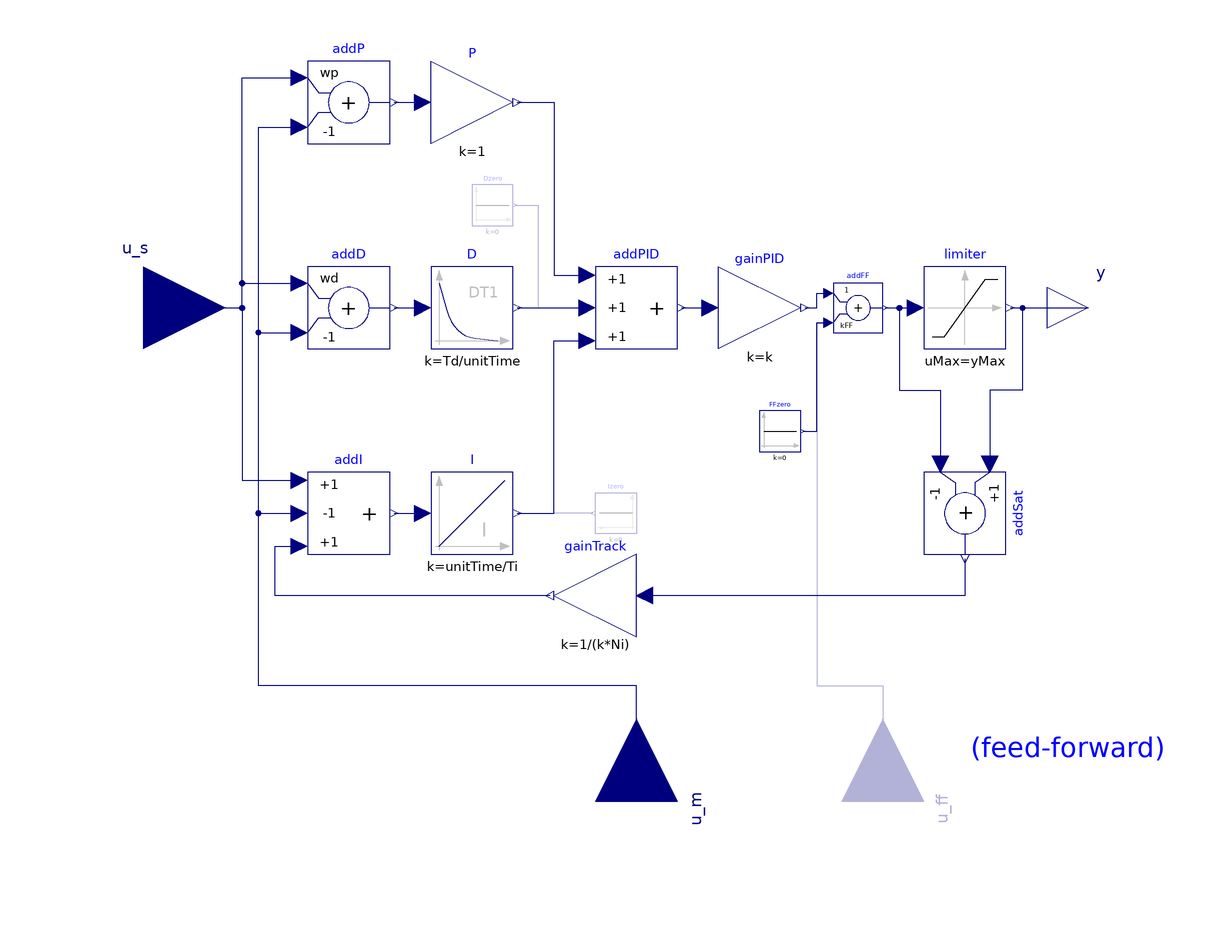

Above is the diagram view of the following Modelica model: its components placed by their Placement annotations and its connect equations drawn as lines.

block LimPID
      "P, PI, PD, and PID controller with limited output, anti-windup compensation, setpoint weighting and optional feed-forward"
      import Blocks.Types.Init;
      import Blocks.Types.SimpleController;
      extends Blocks.Interfaces.SVcontrol;
      output Real controlError = u_s - u_m
        "Control error (set point - measurement)";
      parameter .Blocks.Types.SimpleController controllerType=.Blocks.Types.SimpleController.PID
        "Type of controller";
      parameter Real k(min=0, unit="1") = 1 "Gain of controller";
      parameter SI.Time Ti(min=Modelica.Constants.small)=0.5
        "Time constant of Integrator block" annotation (Dialog(enable=
              controllerType == .Blocks.Types.SimpleController.PI or
              controllerType == .Blocks.Types.SimpleController.PID));
      parameter SI.Time Td(min=0)=0.1
        "Time constant of Derivative block" annotation (Dialog(enable=
              controllerType == .Blocks.Types.SimpleController.PD or
              controllerType == .Blocks.Types.SimpleController.PID));
      parameter Real yMax(start=1) "Upper limit of output";
      parameter Real yMin=-yMax "Lower limit of output";
      parameter Real wp(min=0) = 1
        "Set-point weight for Proportional block (0..1)";
      parameter Real wd(min=0) = 0 "Set-point weight for Derivative block (0..1)"
         annotation(Dialog(enable=controllerType == .Blocks.Types.SimpleController.PD
               or controllerType == .Blocks.Types.SimpleController.PID));
      parameter Real Ni(min=100*Modelica.Constants.eps) = 0.9
        "Ni*Ti is time constant of anti-windup compensation"
         annotation(Dialog(enable=controllerType == .Blocks.Types.SimpleController.PI
               or controllerType == .Blocks.Types.SimpleController.PID));
      parameter Real Nd(min=100*Modelica.Constants.eps) = 10
        "The higher Nd, the more ideal the derivative block"
         annotation(Dialog(enable=controllerType == .Blocks.Types.SimpleController.PD
               or controllerType == .Blocks.Types.SimpleController.PID));
      parameter Boolean withFeedForward=false "Use feed-forward input?"
        annotation(Evaluate=true, choices(checkBox=true));
      parameter Real kFF=1 "Gain of feed-forward input"
        annotation(Dialog(enable=withFeedForward));
      parameter Init initType = Init.InitialState
        "Type of initialization (1: no init, 2: steady state, 3: initial state, 4: initial output)"
        annotation(Evaluate=true, Dialog(group="Initialization"));
      parameter Real xi_start=0
        "Initial or guess value for integrator output (= integrator state)"
        annotation (Dialog(group="Initialization",
                    enable=controllerType == .Blocks.Types.SimpleController.PI
               or controllerType == .Blocks.Types.SimpleController.PID));
      parameter Real xd_start=0
        "Initial or guess value for state of derivative block"
        annotation (Dialog(group="Initialization",
                             enable=controllerType == .Blocks.Types.SimpleController.PD
               or controllerType == .Blocks.Types.SimpleController.PID));
      parameter Real y_start=0 "Initial value of output"
        annotation(Dialog(enable=initType == Init.InitialOutput, group=
              "Initialization"));
      parameter Blocks.Types.LimiterHomotopy homotopyType=Blocks.Types.LimiterHomotopy.Linear
        "Simplified model for homotopy-based initialization"
        annotation (Evaluate=true, Dialog(group="Initialization"));
      parameter Boolean strict=false "= true, if strict limits with noEvent(..)"
        annotation (Evaluate=true, choices(checkBox=true), Dialog(tab="Advanced"));
      constant SI.Time unitTime=1 annotation (HideResult=true);
      Blocks.Interfaces.RealInput u_ff if withFeedForward
        "Optional connector of feed-forward input signal" annotation (Placement(
            transformation(
            origin={60,-120},
            extent={{20,-20},{-20,20}},
            rotation=270)));
      Blocks.Math.Add addP(k1=wp, k2=-1)
        annotation (Placement(transformation(extent={{-80,40},{-60,60}})));
      Blocks.Math.Add addD(k1=wd, k2=-1) if with_D
        annotation (Placement(transformation(extent={{-80,-10},{-60,10}})));
      Blocks.Math.Gain P(k=1)
        annotation (Placement(transformation(extent={{-50,40},{-30,60}})));
      Blocks.Continuous.Integrator I(
        k=unitTime/Ti,
        y_start=xi_start,
        initType=if initType == Init.SteadyState then Init.SteadyState else if
            initType == Init.InitialState then Init.InitialState else Init.NoInit)
        if with_I
        annotation (Placement(transformation(extent={{-50,-60},{-30,-40}})));
      Blocks.Continuous.Derivative D(
        k=Td/unitTime,
        T=max([Td/Nd,1.e-14]),
        x_start=xd_start,
        initType=if initType == Init.SteadyState or initType == Init.InitialOutput
             then Init.SteadyState else if initType == Init.InitialState then
            Init.InitialState else Init.NoInit) if with_D
        annotation (Placement(transformation(extent={{-50,-10},{-30,10}})));
      Blocks.Math.Gain gainPID(k=k)
        annotation (Placement(transformation(extent={{20,-10},{40,10}})));
      Blocks.Math.Add3 addPID
        annotation (Placement(transformation(extent={{-10,-10},{10,10}})));
      Blocks.Math.Add3 addI(k2=-1) if with_I
        annotation (Placement(transformation(extent={{-80,-60},{-60,-40}})));
      Blocks.Math.Add addSat(k1=+1, k2=-1) if with_I annotation (Placement(
            transformation(
            origin={80,-50},
            extent={{-10,-10},{10,10}},
            rotation=270)));
      Blocks.Math.Gain gainTrack(k=1/(k*Ni)) if with_I
        annotation (Placement(transformation(extent={{0,-80},{-20,-60}})));
      Blocks.Nonlinear.Limiter limiter(
        uMax=yMax,
        uMin=yMin,
        strict=strict,
        homotopyType=homotopyType)
        annotation (Placement(transformation(extent={{70,-10},{90,10}})));
    protected
      parameter Boolean with_I = controllerType==SimpleController.PI or
                                 controllerType==SimpleController.PID annotation(Evaluate=true, HideResult=true);
      parameter Boolean with_D = controllerType==SimpleController.PD or
                                 controllerType==SimpleController.PID annotation(Evaluate=true, HideResult=true);
    public
      Blocks.Sources.Constant Dzero(k=0) if not with_D
        annotation (Placement(transformation(extent={{-40,20},{-30,30}})));
      Blocks.Sources.Constant Izero(k=0) if not with_I
        annotation (Placement(transformation(extent={{0,-55},{-10,-45}})));
      Blocks.Sources.Constant FFzero(k=0) if not withFeedForward
        annotation (Placement(transformation(extent={{30,-35},{40,-25}})));
      Blocks.Math.Add addFF(k1=1, k2=kFF)
        annotation (Placement(transformation(extent={{48,-6},{60,6}})));
    initial equation
      if initType==Init.InitialOutput then
        gainPID.y = y_start;
      end if;
    equation
      if initType == Init.InitialOutput and (y_start < yMin or y_start > yMax) then
          Modelica.Utilities.Streams.error("LimPID: Start value y_start (=" + String(y_start) +
             ") is outside of the limits of yMin (=" + String(yMin) +") and yMax (=" + String(yMax) + ")");
      end if;

      connect(u_s, addP.u1) annotation (Line(points={{-120,0},{-96,0},{-96,56},{
              -82,56}}, color={0,0,127}));
      connect(u_s, addD.u1) annotation (Line(points={{-120,0},{-96,0},{-96,6},{
              -82,6}}, color={0,0,127}));
      connect(u_s, addI.u1) annotation (Line(points={{-120,0},{-96,0},{-96,-42},{
              -82,-42}}, color={0,0,127}));
      connect(addP.y, P.u) annotation (Line(points={{-59,50},{-52,50}}, color={0,
              0,127}));
      connect(addD.y, D.u)
        annotation (Line(points={{-59,0},{-52,0}}, color={0,0,127}));
      connect(addI.y, I.u) annotation (Line(points={{-59,-50},{-52,-50}}, color={
              0,0,127}));
      connect(P.y, addPID.u1) annotation (Line(points={{-29,50},{-20,50},{-20,8},{-12,
              8}},     color={0,0,127}));
      connect(D.y, addPID.u2)
        annotation (Line(points={{-29,0},{-12,0}},color={0,0,127}));
      connect(I.y, addPID.u3) annotation (Line(points={{-29,-50},{-20,-50},{-20,-8},
              {-12,-8}},    color={0,0,127}));
      connect(limiter.y, addSat.u1) annotation (Line(points={{91,0},{94,0},{94,
              -20},{86,-20},{86,-38}}, color={0,0,127}));
      connect(limiter.y, y)
        annotation (Line(points={{91,0},{110,0}}, color={0,0,127}));
      connect(addSat.y, gainTrack.u) annotation (Line(points={{80,-61},{80,-70},{2,-70}},
                        color={0,0,127}));
      connect(gainTrack.y, addI.u3) annotation (Line(points={{-21,-70},{-88,-70},{-88,
              -58},{-82,-58}},     color={0,0,127}));
      connect(u_m, addP.u2) annotation (Line(points={{0,-120},{0,-92},{-92,-92},{-92,44},{-82,44}}, color={0,0,127}));
      connect(u_m, addD.u2) annotation (Line(points={{0,-120},{0,-92},{-92,-92},{-92,-6},{-82,-6}}, color={0,0,127}));
      connect(u_m, addI.u2) annotation (Line(points={{0,-120},{0,-92},{-92,-92},{-92,-50},{-82,-50}}, color={0,0,127}));
      connect(Dzero.y, addPID.u2) annotation (Line(points={{-29.5,25},{-24,25},{-24,
              0},{-12,0}},    color={0,0,127}));
      connect(Izero.y, addPID.u3) annotation (Line(points={{-10.5,-50},{-20,-50},{-20,
              -8},{-12,-8}},    color={0,0,127}));
      connect(addPID.y, gainPID.u)
        annotation (Line(points={{11,0},{18,0}}, color={0,0,127}));
      connect(addFF.y, limiter.u)
        annotation (Line(points={{60.6,0},{68,0}}, color={0,0,127}));
      connect(gainPID.y, addFF.u1) annotation (Line(points={{41,0},{44,0},{44,3.6},
              {46.8,3.6}},color={0,0,127}));
      connect(FFzero.y, addFF.u2) annotation (Line(points={{40.5,-30},{44,-30},{44,
              -3.6},{46.8,-3.6}},
                            color={0,0,127}));
      connect(addFF.u2, u_ff) annotation (Line(points={{46.8,-3.6},{44,-3.6},{44,
              -92},{60,-92},{60,-120}},
                                   color={0,0,127}));
      connect(addFF.y, addSat.u2) annotation (Line(points={{60.6,0},{64,0},{64,-20},
              {74,-20},{74,-38}}, color={0,0,127}));
      annotation (defaultComponentName="PID",
        Icon(coordinateSystem(
            preserveAspectRatio=true,
            extent={{-100,-100},{100,100}}), graphics={
            Line(points={{-80,78},{-80,-90}}, color={192,192,192}),
            Polygon(
              points={{-80,90},{-88,68},{-72,68},{-80,90}},
              lineColor={192,192,192},
              fillColor={192,192,192},
              fillPattern=FillPattern.Solid),
            Line(points={{-90,-80},{82,-80}}, color={192,192,192}),
            Polygon(
              points={{90,-80},{68,-72},{68,-88},{90,-80}},
              lineColor={192,192,192},
              fillColor={192,192,192},
              fillPattern=FillPattern.Solid),
            Line(points={{-80,-80},{-80,-20},{30,60},{80,60}}, color={0,0,127}),
            Text(
              extent={{-20,-20},{80,-60}},
              textColor={192,192,192},
              textString="%controllerType"),
            Line(
              visible=strict,
              points={{30,60},{81,60}},
              color={255,0,0})}),
        Diagram(graphics={Text(
                extent={{79,-112},{129,-102}},
                textColor={0,0,255},
              textString=" (feed-forward)")}),
        Documentation(info="<html>
<p>
Via parameter <strong>controllerType</strong> either <strong>P</strong>, <strong>PI</strong>, <strong>PD</strong>,
or <strong>PID</strong> can be selected. If, e.g., PI is selected, all components belonging to the
D-part are removed from the block (via conditional declarations).
The example model
<a href=\"modelica://Modelica.Blocks.Examples.PID_Controller\">Modelica.Blocks.Examples.PID_Controller</a>
demonstrates the usage of this controller.
Several practical aspects of PID controller design are incorporated
according to chapter 3 of the book:
</p>

<dl>
<dt>&Aring;str&ouml;m K.J., and H&auml;gglund T.:</dt>
<dd> <strong>PID Controllers: Theory, Design, and Tuning</strong>.
     Instrument Society of America, 2nd edition, 1995.
</dd>
</dl>

<p>
Besides the additive <strong>proportional, integral</strong> and <strong>derivative</strong>
part of this controller, the following features are present:
</p>
<ul>
<li> The output of this controller is limited. If the controller is
     in its limits, anti-windup compensation is activated to drive
     the integrator state to zero.</li>
<li> The high-frequency gain of the derivative part is limited
     to avoid excessive amplification of measurement noise.</li>
<li> Setpoint weighting is present, which allows to weight
     the setpoint in the proportional and the derivative part
     independently from the measurement. The controller will respond
     to load disturbances and measurement noise independently of this setting
     (parameters wp, wd). However, setpoint changes will depend on this
     setting. For example, it is useful to set the setpoint weight wd
     for the derivative part to zero, if steps may occur in the
     setpoint signal.</li>
<li> Optional feed-forward. It is possible to add a feed-forward signal.
     The feed-forward signal is added before limitation.</li>
</ul>

<p>
The parameters of the controller can be manually adjusted by performing
simulations of the closed loop system (= controller + plant connected
together) and using the following strategy:
</p>

<ol>
<li> Set very large limits, e.g., yMax = Modelica.Constants.inf</li>
<li> Select a <strong>P</strong>-controller and manually enlarge parameter <strong>k</strong>
     (the total gain of the controller) until the closed-loop response
     cannot be improved any more.</li>
<li> Select a <strong>PI</strong>-controller and manually adjust parameters
     <strong>k</strong> and <strong>Ti</strong> (the time constant of the integrator).
     The first value of Ti can be selected, such that it is in the
     order of the time constant of the oscillations occurring with
     the P-controller. If, e.g., vibrations in the order of T=10 ms
     occur in the previous step, start with Ti=0.01 s.</li>
<li> If you want to make the reaction of the control loop faster
     (but probably less robust against disturbances and measurement noise)
     select a <strong>PID</strong>-Controller and manually adjust parameters
     <strong>k</strong>, <strong>Ti</strong>, <strong>Td</strong> (time constant of derivative block).</li>
<li> Set the limits yMax and yMin according to your specification.</li>
<li> Perform simulations such that the output of the PID controller
     goes in its limits. Tune <strong>Ni</strong> (Ni*Ti is the time constant of
     the anti-windup compensation) such that the input to the limiter
     block (= limiter.u) goes quickly enough back to its limits.
     If Ni is decreased, this happens faster. If Ni=infinity, the
     anti-windup compensation is switched off and the controller works bad.</li>
</ol>

<p>
<strong>Initialization</strong>
</p>

<p>
This block can be initialized in different
ways controlled by parameter <strong>initType</strong>. The possible
values of initType are defined in
<a href=\"modelica://Modelica.Blocks.Types.Init\">Modelica.Blocks.Types.Init</a>.
</p>

<p>
Based on the setting of initType, the integrator (I) and derivative (D)
blocks inside the PID controller are initialized according to the following table:
</p>

<table border=\"1\" cellspacing=\"0\" cellpadding=\"2\">
  <tr><td><strong>initType</strong></td>
      <td><strong>I.initType</strong></td>
      <td><strong>D.initType</strong></td></tr>

  <tr><td><strong>NoInit</strong></td>
      <td>NoInit</td>
      <td>NoInit</td></tr>

  <tr><td><strong>SteadyState</strong></td>
      <td>SteadyState</td>
      <td>SteadyState</td></tr>

  <tr><td><strong>InitialState</strong></td>
      <td>InitialState</td>
      <td>InitialState</td></tr>

  <tr><td><strong>InitialOutput</strong><br>
          and initial equation: y = y_start</td>
      <td>NoInit</td>
      <td>SteadyState</td></tr>
</table>

<p>
In many cases, the most useful initial condition is
<strong>SteadyState</strong> because initial transients are then no longer
present. If initType = Init.SteadyState, then in some
cases difficulties might occur. The reason is the
equation of the integrator:
</p>

<blockquote><pre>
<strong>der</strong>(y) = k*u;
</pre></blockquote>

<p>
The steady state equation \"der(x)=0\" leads to the condition that the input u to the
integrator is zero. If the input u is already (directly or indirectly) defined
by another initial condition, then the initialization problem is <strong>singular</strong>
(has none or infinitely many solutions). This situation occurs often
for mechanical systems, where, e.g., u = desiredSpeed - measuredSpeed and
since speed is both a state and a derivative, it is natural to
initialize it with zero. As sketched this is, however, not possible.
The solution is to not initialize u_m or the variable that is used
to compute u_m by an algebraic equation.
</p>

<p>
When initializing in steady-state, homotopy-based initialization can help the convergence of the solver,
by using a simplified model a the beginning of the solution process. Different options are available.
</p>

<ul>
<li><strong>homotopyType=Linear</strong> (default): the limitations are removed from the simplified model,
making it linear. Use this if you know that the controller will not be saturated at steady state.</li>
<li><strong>homotopyType=UpperLimit</strong>: if it is known a priori the controller will be stuck at the upper
limit yMax, this option assumes y = yMax as a simplified model.</li>
<li><strong>homotopyType=LowerLimit</strong>: if it is known a priori the controller will be stuck at the lower
limit yMin, this option assumes y = yMin as a simplified model.</li>
<li><strong>homotopyType=NoHomotopy</strong>: this option does not apply any simplification and keeps the
limiter active throughout the homotopy transformation. Use this if it is unknown whether the controller
is saturated or not at initialization and if the limitations on the output must be enforced throughout
the entire homotopy transformation.</li>
</ul>
</html>"));
    end LimPID;